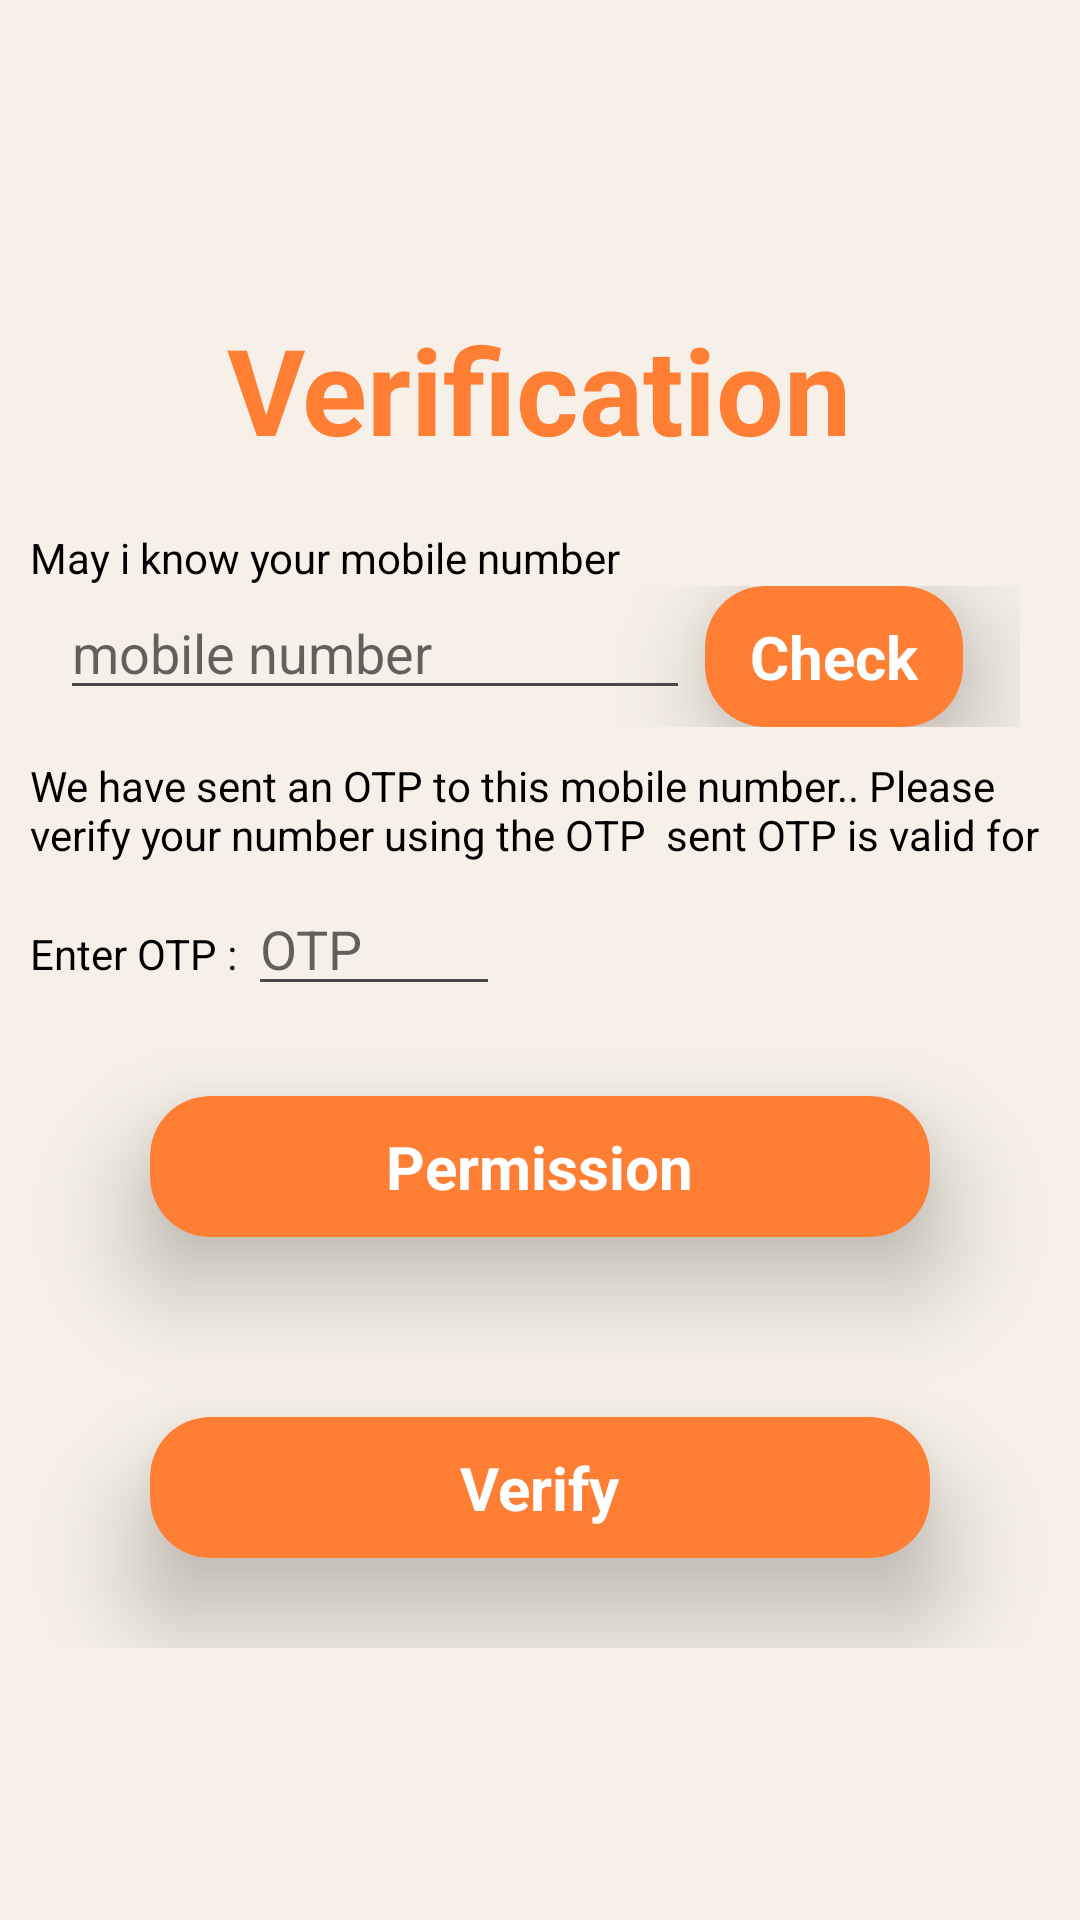

The Android layout XML behind this screen, and the referenced resources:
<!-- AndroidManifest.xml: application theme Theme.LiveAction_ext -->
<!-- res/layout/activity_login_verifcation.xml -->
<?xml version="1.0" encoding="utf-8"?>
<LinearLayout xmlns:android="http://schemas.android.com/apk/res/android"
    xmlns:app="http://schemas.android.com/apk/res-auto"

    xmlns:tools="http://schemas.android.com/tools"
    android:layout_width="match_parent"
    android:layout_height="match_parent"
    android:orientation="vertical"
    android:background="#F6F0E8">

    <TextView
        android:layout_width="wrap_content"
        android:layout_height="wrap_content"
        android:layout_marginTop="50pt"
        android:layout_gravity="center"

        android:text="Verification"
        android:layout_marginBottom="10dp"
        android:textColor="#fe7e34"
        android:textSize="40sp"
        android:textStyle="bold" />
    <LinearLayout
        android:layout_width="match_parent"
        android:layout_height="wrap_content"
        android:orientation="vertical"
        android:paddingHorizontal="10dp">
    <TextView
        android:layout_width="wrap_content"
        android:layout_height="wrap_content"
        android:layout_marginTop="10dp"        android:textColor="@color/black"
        android:text="May i know your mobile number"
    />
        <LinearLayout
            android:layout_width="match_parent"
            android:layout_height="wrap_content"
            android:orientation="horizontal"
            android:paddingHorizontal="10dp">
        <EditText
            android:id="@+id/editTextPhone"
            android:layout_width="wrap_content"
            android:layout_height="wrap_content"
            android:backgroundTint="#4C4B4B"
            android:hint="mobile number"
            android:textColor="@color/gray"
            android:ems="10"
            android:inputType="phone"
            android:shadowColor="@color/black" />
            <androidx.cardview.widget.CardView
        android:id="@+id/sendotp"
        android:layout_width="wrap_content"
        android:layout_height="wrap_content"
android:layout_marginHorizontal="5dp"
        app:cardBackgroundColor="#fe7e34"
        app:cardCornerRadius="20dp"
        android:paddingVertical="20dp"
        app:cardElevation="20dp" >
        <TextView
            android:layout_height="wrap_content"
            android:layout_width="wrap_content"
            android:text="Check"
android:layout_marginHorizontal="10dp"
            android:paddingHorizontal="5dp"
            android:textColor="@color/white"
            android:layout_marginVertical="10dp"
            android:textSize="20dp"
            android:textStyle="bold"
            android:layout_gravity="center"/>
    </androidx.cardview.widget.CardView>
        </LinearLayout>
        <LinearLayout android:layout_height="wrap_content"
            android:layout_width="wrap_content"
            android:orientation="horizontal">
        <TextView
            android:layout_width="wrap_content"
            android:layout_height="wrap_content"
            android:layout_marginTop="10dp"
            android:textColor="@color/black"
            android:text="We have sent an OTP to this mobile number.. Please
verify your number using the OTP
 sent
OTP is valid for "
            />
            <TextView android:id="@+id/textSec"
                 android:layout_height="wrap_content"
                android:text=""
                android:layout_width="wrap_content"/>
            <TextView android:layout_height="wrap_content"
                 android:layout_width="wrap_content"
                android:textColor="@color/black"
                android:text="Sec"/>
    </LinearLayout>
        <LinearLayout android:layout_height="wrap_content"
            android:layout_width="wrap_content"
            android:orientation="horizontal"
            >
            <TextView  android:layout_height="wrap_content"
                android:layout_width="wrap_content"
                android:textColor="@color/black"
                android:text="Enter OTP : " />
        <EditText
            android:id="@+id/editTextOtp"
            android:layout_width="wrap_content"
            android:layout_height="wrap_content"
            android:backgroundTint="#4C4B4B"
android:hint="OTP"
            android:textColor="@color/gray"
            android:ems="4"
            android:inputType="phone"
            android:shadowColor="@color/black" />
        </LinearLayout>

        <androidx.cardview.widget.CardView
            android:id="@+id/Permissions"
            android:layout_width="match_parent"
            android:layout_height="wrap_content"
            android:layout_marginVertical="30dp"
            android:layout_marginHorizontal="40dp"
            app:cardBackgroundColor="#fe7e34"
            app:cardCornerRadius="20dp"
            android:paddingVertical="20dp"
            app:cardElevation="20dp" >
        <TextView
            android:layout_height="wrap_content"
            android:layout_width="wrap_content"
            android:text="Permission"
            android:textColor="@color/white"
            android:layout_marginVertical="10dp"
            android:textSize="20dp"
            android:textStyle="bold"
            android:layout_gravity="center"/>
    </androidx.cardview.widget.CardView>
        <androidx.cardview.widget.CardView
            android:id="@+id/verifybtn"
            android:layout_width="match_parent"
            android:layout_height="wrap_content"
            android:layout_marginVertical="30dp"
            android:layout_marginHorizontal="40dp"

            app:cardBackgroundColor="#fe7e34"
            app:cardCornerRadius="20dp"
            android:paddingVertical="20dp"
            app:cardElevation="20dp" >
            <TextView
                android:layout_height="wrap_content"
                android:layout_width="wrap_content"
                android:text="Verify"

                android:textColor="@color/white"
                android:layout_marginVertical="10dp"
                android:textSize="20dp"
                android:textStyle="bold"
                android:layout_gravity="center"/>
        </androidx.cardview.widget.CardView>
    </LinearLayout>


</LinearLayout>
<!-- resources referenced by this layout -->
<resources>
  <color name="black">#FF000000</color>
  <color name="gray">  #808080</color>
  <color name="white">#FFFFFFFF</color>
  <style name="Theme.LiveAction_ext" parent="Theme.MaterialComponents.DayNight.DarkActionBar">
          
          <item name="colorPrimary">@color/purple_500</item>
          <item name="colorPrimaryVariant">@color/purple_700</item>
          <item name="colorOnPrimary">@color/white</item>
          
          <item name="colorSecondary">@color/teal_200</item>
          <item name="colorSecondaryVariant">@color/teal_700</item>
          <item name="colorOnSecondary">@color/black</item>
          
          <item name="android:statusBarColor">?attr/colorPrimaryVariant</item>
          
      </style>
  <color name="purple_500">#FF6200EE</color>
  <color name="purple_700">#FF3700B3</color>
  <color name="teal_200">#FF03DAC5</color>
  <color name="teal_700">#FF018786</color>
</resources>
